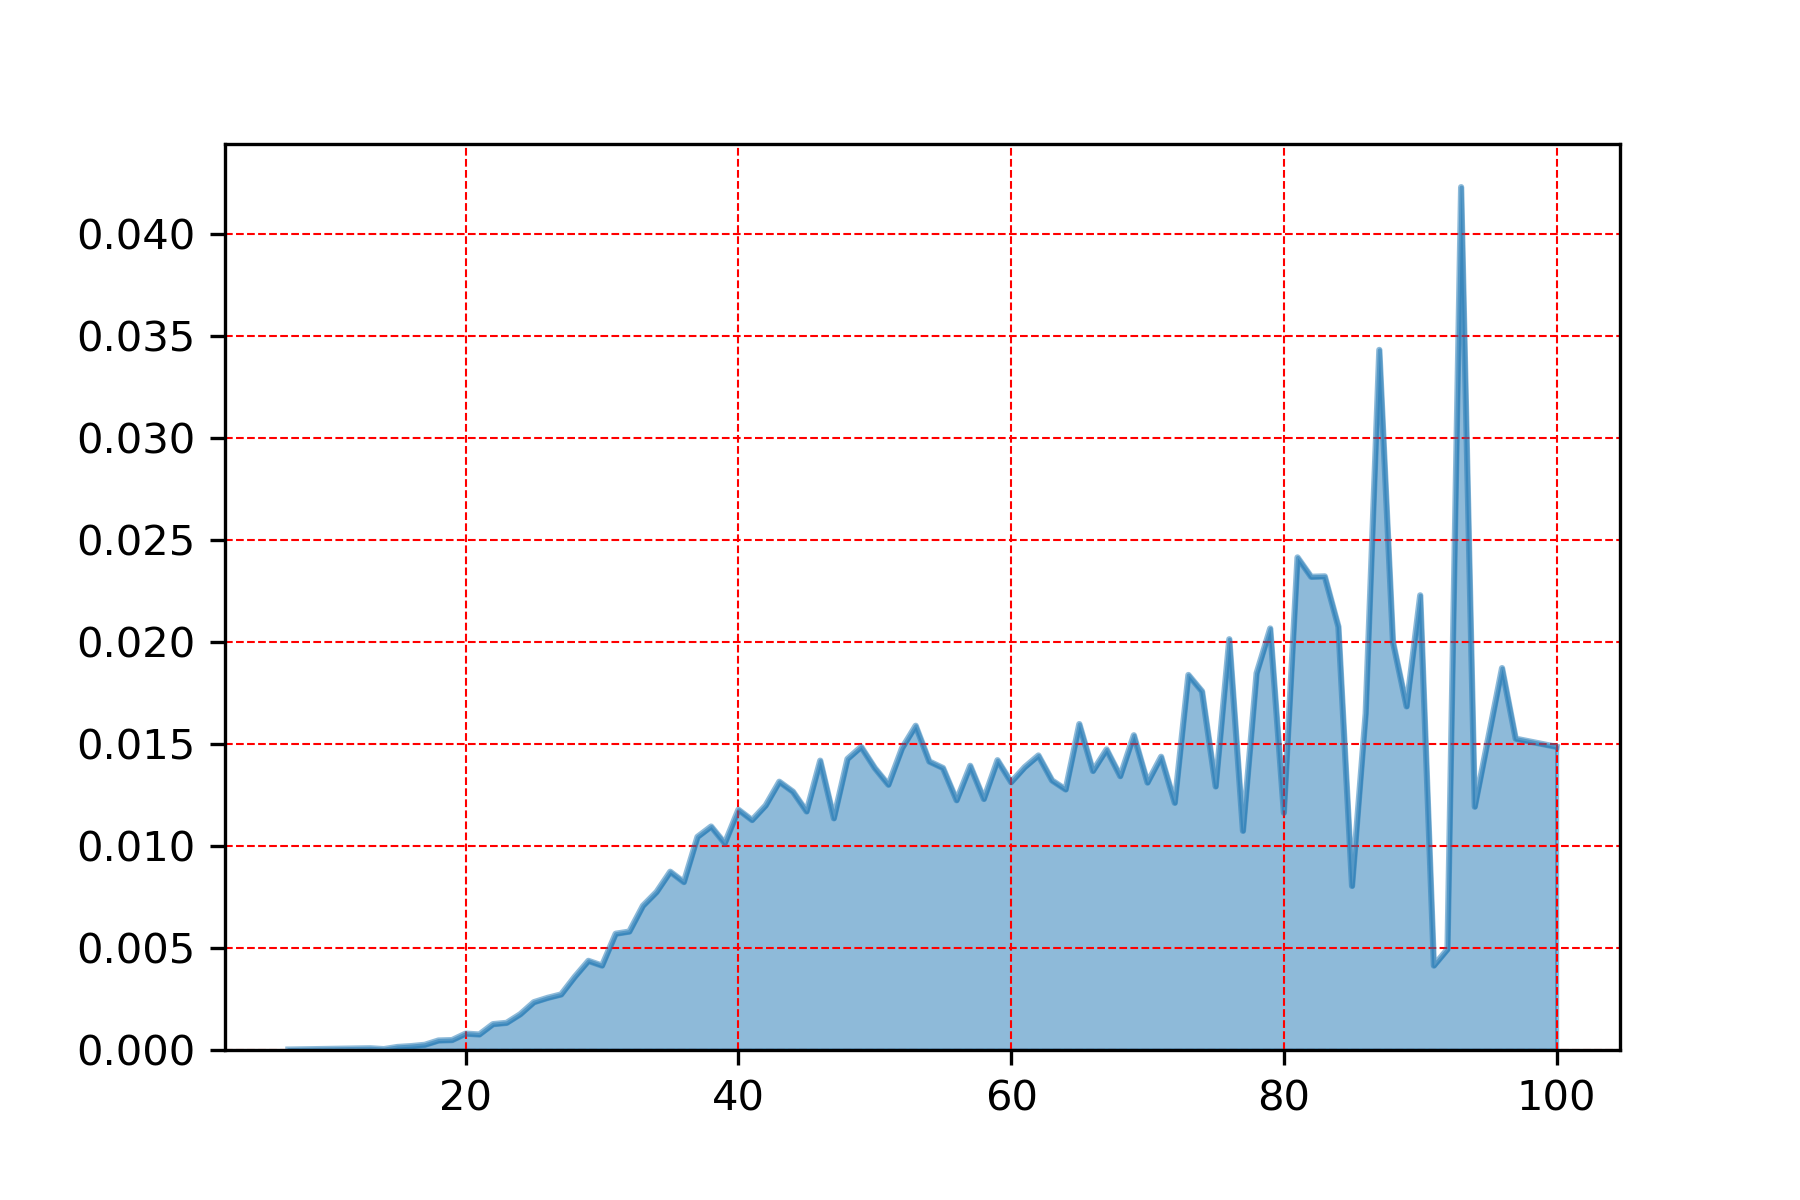

Source data for this figure (header and first rows):
, rh
93.0, 0.04231
87.0, 0.03433
81.0, 0.02415
83.0, 0.02322
82.0, 0.0232
90.0, 0.02229
84.0, 0.02075
79.0, 0.02067
76.0, 0.02014
88.0, 0.02001
96.0, 0.01873
78.0, 0.01847
73.0, 0.01839
74.0, 0.01759
89.0, 0.01685
86.0, 0.01651
65.0, 0.01598
53.0, 0.0159
69.0, 0.01543
97.0, 0.01526
49.0, 0.01486
100.0, 0.01486
52.0, 0.0148
67.0, 0.01474
62.0, 0.01444
71.0, 0.01438
48.0, 0.01427
59.0, 0.01421
46.0, 0.01419
54.0, 0.01414
57.0, 0.01393
61.0, 0.01387
50.0, 0.01383
55.0, 0.01383
66.0, 0.01368
68.0, 0.01343
63.0, 0.01322
43.0, 0.01315
60.0, 0.01313
70.0, 0.01311
51.0, 0.013
75.0, 0.01292
64.0, 0.01277
44.0, 0.01267
58.0, 0.01231
56.0, 0.01224
72.0, 0.01212
42.0, 0.01199
94.0, 0.01193
40.0, 0.01178
45.0, 0.0117
80.0, 0.01163
47.0, 0.01136
41.0, 0.01127
38.0, 0.01096
77.0, 0.01075
37.0, 0.01045
39.0, 0.01013
35.0, 0.00874
36.0, 0.008233
... 26 more rows
